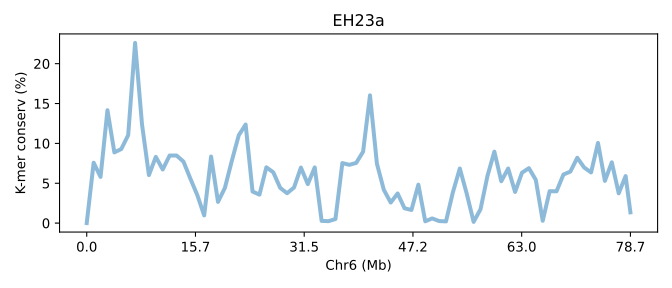

Data behind this chart, as committed beside it:
SeqID	Chr6 (Mb)	K-mer conserv (%)	Group	Group_chrom
EH23a.chr6	0.0	0.00692	0	0
EH23a.chr6	0.01271	7.575	0	0
EH23a.chr6	0.02541	5.796	0	0
EH23a.chr6	0.03812	14.16	0	0
EH23a.chr6	0.05083	8.871	0	0
EH23a.chr6	0.06354	9.291	0	0
EH23a.chr6	0.07624	11.03	0	0
EH23a.chr6	0.08895	22.6	0	0
EH23a.chr6	0.1017	12.4	0	0
EH23a.chr6	0.1144	6.025	0	0
EH23a.chr6	0.1271	8.307	0	0
EH23a.chr6	0.1398	6.728	0	0
EH23a.chr6	0.1525	8.48	0	0
EH23a.chr6	0.1652	8.48	0	0
EH23a.chr6	0.1779	7.72	0	0
EH23a.chr6	0.1906	5.582	0	0
EH23a.chr6	0.2033	3.517	0	0
EH23a.chr6	0.216	0.9633	0	0
EH23a.chr6	0.2287	8.35	0	0
EH23a.chr6	0.2414	2.66	0	0
EH23a.chr6	0.2541	4.42	0	0
EH23a.chr6	0.2669	7.809	0	0
EH23a.chr6	0.2796	11.01	0	0
EH23a.chr6	0.2923	12.37	0	0
EH23a.chr6	0.305	3.961	0	0
EH23a.chr6	0.3177	3.57	0	0
EH23a.chr6	0.3304	6.999	0	0
EH23a.chr6	0.3431	6.376	0	0
EH23a.chr6	0.3558	4.421	0	0
EH23a.chr6	0.3685	3.748	0	0
EH23a.chr6	0.3812	4.461	0	0
EH23a.chr6	0.3939	6.968	0	0
EH23a.chr6	0.4066	4.891	0	0
EH23a.chr6	0.4193	6.985	0	0
EH23a.chr6	0.4321	0.2779	0	0
EH23a.chr6	0.4448	0.2422	0	0
EH23a.chr6	0.4575	0.5089	0	0
EH23a.chr6	0.4702	7.533	0	0
EH23a.chr6	0.4829	7.312	0	0
EH23a.chr6	0.4956	7.546	0	0
EH23a.chr6	0.5083	8.955	0	0
EH23a.chr6	0.521	16.03	0	0
EH23a.chr6	0.5337	7.46	0	0
EH23a.chr6	0.5464	4.183	0	0
EH23a.chr6	0.5591	2.58	0	0
EH23a.chr6	0.5718	3.714	0	0
EH23a.chr6	0.5845	1.859	0	0
EH23a.chr6	0.5972	1.647	0	0
EH23a.chr6	0.61	4.823	0	0
EH23a.chr6	0.6227	0.2258	0	0
EH23a.chr6	0.6354	0.5882	0	0
EH23a.chr6	0.6481	0.2569	0	0
EH23a.chr6	0.6608	0.2167	0	0
EH23a.chr6	0.6735	3.874	0	0
EH23a.chr6	0.6862	6.85	0	0
EH23a.chr6	0.6989	3.698	0	0
EH23a.chr6	0.7116	0.1536	0	0
EH23a.chr6	0.7243	1.746	0	0
EH23a.chr6	0.737	5.905	0	0
EH23a.chr6	0.7497	8.962	0	0
... 20 more rows
